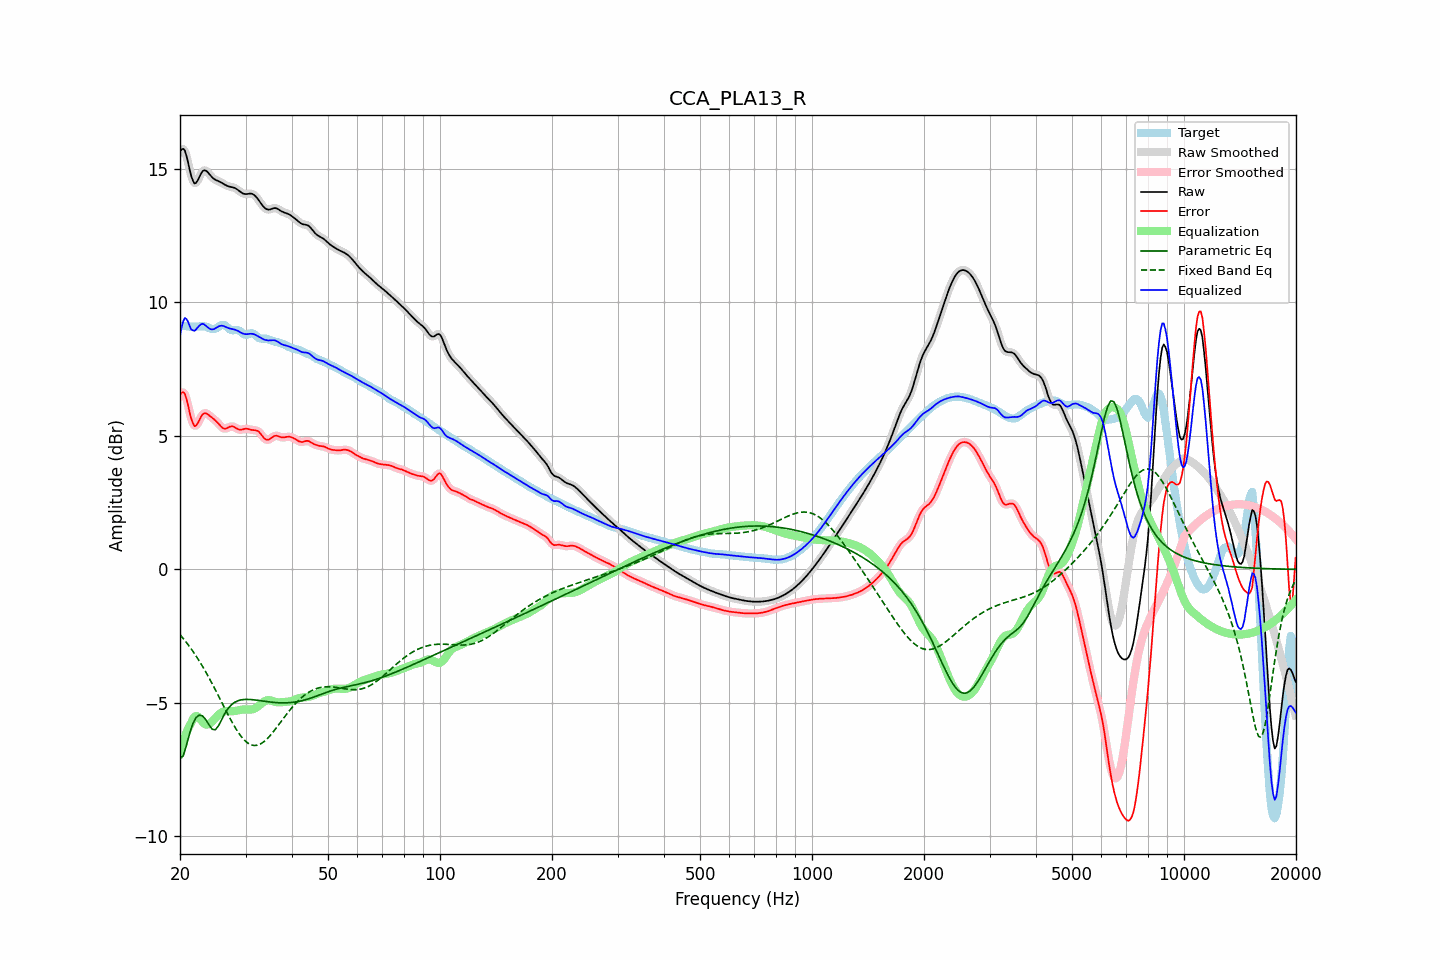

The table this chart was drawn from, first rows:
frequency, raw, error, smoothed, error_smoothed, equalization, parametric_eq, fixed_band_eq, equalized_raw, equalized_smoothed, target
20.00, 15.63, 6.51, 15.64, 6.52, -6.89, -7.08, -2.44, 8.74, 8.75, 9.12
20.20, 15.73, 6.62, 15.73, 6.62, -6.66, -7.03, -2.51, 9.07, 9.07, 9.12
20.40, 15.75, 6.64, 15.74, 6.63, -6.46, -6.98, -2.59, 9.29, 9.28, 9.11
20.61, 15.69, 6.58, 15.67, 6.56, -6.28, -6.79, -2.66, 9.41, 9.39, 9.11
20.81, 15.49, 6.39, 15.49, 6.39, -6.11, -6.59, -2.74, 9.38, 9.38, 9.10
21.02, 15.25, 6.15, 15.24, 6.15, -5.97, -6.37, -2.82, 9.28, 9.27, 9.10
21.23, 14.97, 5.88, 14.98, 5.89, -5.85, -6.14, -2.90, 9.12, 9.13, 9.09
21.44, 14.73, 5.64, 14.74, 5.65, -5.75, -5.96, -2.98, 8.98, 8.99, 9.09
21.66, 14.57, 5.48, 14.56, 5.47, -5.61, -5.78, -3.07, 8.96, 8.95, 9.09
21.87, 14.45, 5.36, 14.48, 5.39, -5.52, -5.66, -3.15, 8.93, 8.95, 9.09
22.09, 14.48, 5.38, 14.48, 5.39, -5.49, -5.55, -3.24, 8.99, 8.99, 9.09
22.31, 14.57, 5.47, 14.56, 5.47, -5.51, -5.50, -3.34, 9.06, 9.06, 9.10
22.54, 14.69, 5.59, 14.69, 5.59, -5.56, -5.46, -3.43, 9.13, 9.13, 9.10
22.76, 14.82, 5.71, 14.81, 5.70, -5.64, -5.47, -3.53, 9.18, 9.17, 9.11
22.99, 14.91, 5.80, 14.90, 5.79, -5.71, -5.49, -3.63, 9.20, 9.19, 9.11
23.22, 14.95, 5.84, 14.94, 5.84, -5.77, -5.55, -3.73, 9.17, 9.17, 9.10
23.45, 14.94, 5.85, 14.94, 5.85, -5.81, -5.62, -3.84, 9.13, 9.13, 9.09
23.69, 14.89, 5.82, 14.89, 5.82, -5.81, -5.72, -3.95, 9.08, 9.08, 9.07
23.92, 14.82, 5.78, 14.82, 5.78, -5.79, -5.82, -4.05, 9.03, 9.03, 9.04
24.16, 14.75, 5.73, 14.75, 5.73, -5.75, -5.90, -4.17, 9.00, 9.00, 9.02
24.40, 14.68, 5.68, 14.69, 5.68, -5.70, -5.98, -4.28, 8.99, 8.99, 9.01
24.65, 14.63, 5.63, 14.63, 5.63, -5.63, -6.00, -4.39, 9.00, 9.00, 9.00
24.89, 14.59, 5.58, 14.60, 5.58, -5.57, -6.00, -4.51, 9.03, 9.03, 9.01
25.14, 14.57, 5.52, 14.57, 5.52, -5.50, -5.93, -4.63, 9.07, 9.06, 9.05
25.39, 14.54, 5.46, 14.54, 5.45, -5.44, -5.85, -4.75, 9.10, 9.10, 9.09
25.65, 14.51, 5.39, 14.51, 5.39, -5.39, -5.73, -4.86, 9.12, 9.12, 9.13
25.91, 14.48, 5.33, 14.48, 5.33, -5.35, -5.62, -4.98, 9.13, 9.13, 9.15
26.16, 14.44, 5.28, 14.44, 5.29, -5.33, -5.50, -5.10, 9.12, 9.12, 9.16
26.43, 14.40, 5.27, 14.41, 5.27, -5.31, -5.39, -5.22, 9.09, 9.09, 9.14
26.69, 14.37, 5.28, 14.37, 5.28, -5.31, -5.29, -5.34, 9.07, 9.07, 9.09
26.96, 14.35, 5.31, 14.35, 5.31, -5.31, -5.20, -5.46, 9.04, 9.04, 9.04
27.23, 14.33, 5.34, 14.33, 5.34, -5.31, -5.13, -5.57, 9.02, 9.02, 8.99
27.50, 14.32, 5.36, 14.32, 5.35, -5.31, -5.07, -5.68, 9.01, 9.01, 8.96
27.77, 14.31, 5.35, 14.31, 5.35, -5.31, -5.02, -5.79, 9.00, 8.99, 8.96
28.05, 14.29, 5.33, 14.28, 5.32, -5.30, -4.98, -5.89, 8.98, 8.98, 8.96
28.33, 14.25, 5.28, 14.25, 5.29, -5.29, -4.95, -5.99, 8.96, 8.96, 8.97
28.62, 14.21, 5.25, 14.21, 5.25, -5.28, -4.92, -6.09, 8.93, 8.93, 8.96
28.90, 14.17, 5.23, 14.17, 5.24, -5.27, -4.90, -6.17, 8.90, 8.90, 8.93
29.19, 14.12, 5.23, 14.12, 5.23, -5.26, -4.89, -6.25, 8.87, 8.87, 8.89
29.48, 14.08, 5.24, 14.09, 5.24, -5.25, -4.88, -6.32, 8.83, 8.84, 8.84
29.78, 14.06, 5.26, 14.06, 5.26, -5.25, -4.87, -6.39, 8.82, 8.82, 8.80
30.08, 14.05, 5.27, 14.06, 5.27, -5.25, -4.87, -6.45, 8.81, 8.81, 8.78
30.38, 14.06, 5.27, 14.06, 5.26, -5.25, -4.87, -6.50, 8.81, 8.81, 8.79
30.68, 14.07, 5.25, 14.07, 5.25, -5.25, -4.87, -6.53, 8.82, 8.82, 8.82
30.99, 14.07, 5.23, 14.07, 5.23, -5.25, -4.87, -6.57, 8.83, 8.82, 8.85
31.30, 14.06, 5.22, 14.06, 5.22, -5.24, -4.88, -6.58, 8.82, 8.82, 8.84
31.61, 14.03, 5.21, 14.03, 5.21, -5.22, -4.89, -6.59, 8.81, 8.80, 8.82
31.93, 13.98, 5.21, 13.97, 5.21, -5.19, -4.89, -6.59, 8.78, 8.78, 8.77
32.24, 13.90, 5.19, 13.90, 5.19, -5.16, -4.90, -6.59, 8.75, 8.75, 8.71
32.57, 13.82, 5.16, 13.82, 5.15, -5.11, -4.91, -6.57, 8.71, 8.71, 8.67
32.89, 13.74, 5.09, 13.74, 5.09, -5.06, -4.92, -6.54, 8.68, 8.68, 8.65
33.22, 13.66, 5.01, 13.65, 5.01, -5.01, -4.93, -6.50, 8.65, 8.65, 8.64
33.55, 13.58, 4.94, 13.58, 4.94, -4.96, -4.94, -6.46, 8.62, 8.62, 8.64
33.89, 13.52, 4.88, 13.52, 4.88, -4.93, -4.94, -6.41, 8.60, 8.60, 8.64
34.23, 13.49, 4.85, 13.49, 4.86, -4.90, -4.95, -6.36, 8.58, 8.58, 8.63
34.57, 13.47, 4.86, 13.47, 4.86, -4.90, -4.96, -6.29, 8.57, 8.58, 8.62
34.92, 13.48, 4.89, 13.48, 4.89, -4.90, -4.97, -6.23, 8.58, 8.58, 8.59
35.27, 13.50, 4.93, 13.50, 4.93, -4.92, -4.97, -6.16, 8.58, 8.58, 8.57
35.62, 13.52, 4.97, 13.52, 4.97, -4.94, -4.98, -6.09, 8.58, 8.58, 8.55
35.97, 13.53, 5.00, 13.53, 5.00, -4.96, -4.99, -6.01, 8.58, 8.57, 8.53
... 635 more rows
